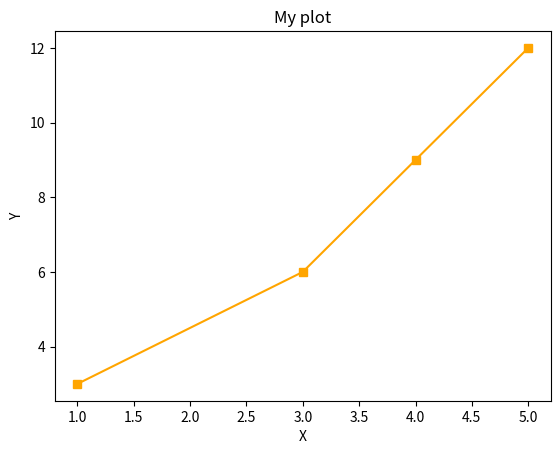
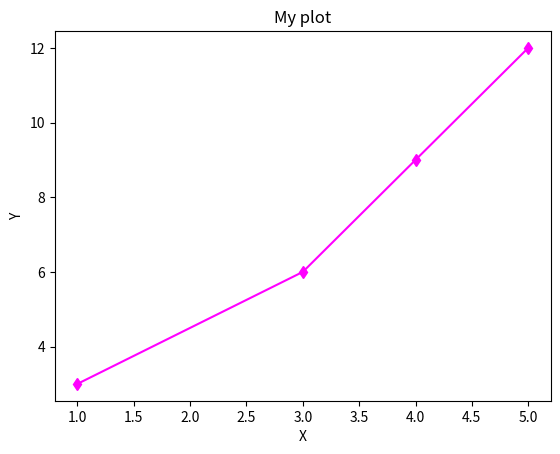

Source code (Python) for these figures, in order:
import matplotlib.pyplot as plt

def myplot(x, y, fname=None, **kwargs):
    "make plot of x,y. save to fname if not None. Provide kwargs to plot."
    plt.plot(x, y, **kwargs)
    plt.xlabel('X')
    plt.ylabel('Y')
    plt.title('My plot')
    if fname:
        plt.savefig(fname)
    else:
        plt.show()

x = [1, 3, 4, 5]
y = [3, 6, 9, 12]

myplot(x, y, None, color='orange', marker='s')

# you can use a dictionary as kwargs
d = {'color':'magenta',
     'marker':'d'}

myplot(x, y, None, **d)
